5-way image classification set "CNN classification of sugracane diseases" from GitHub (Shabinaja/roboflow-sugarcane-diseases); label vocabulary: healthy, red rot, ring spot, rust, smut.

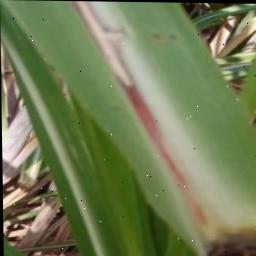
Label: red rot

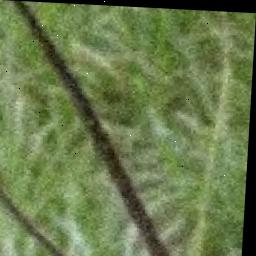
Label: smut

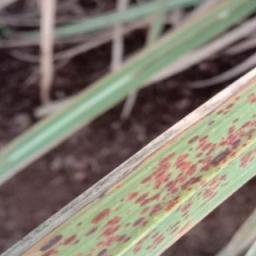
Label: rust

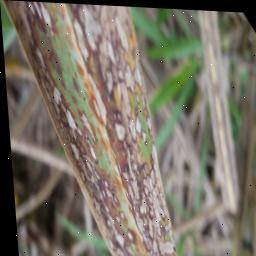
Label: ring spot

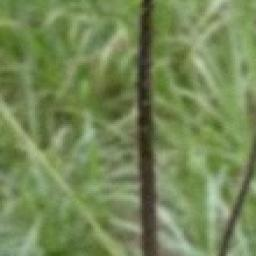
Label: smut

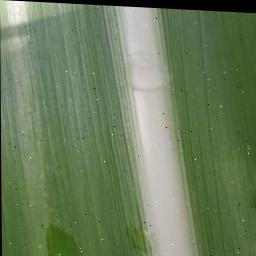
Label: healthy
